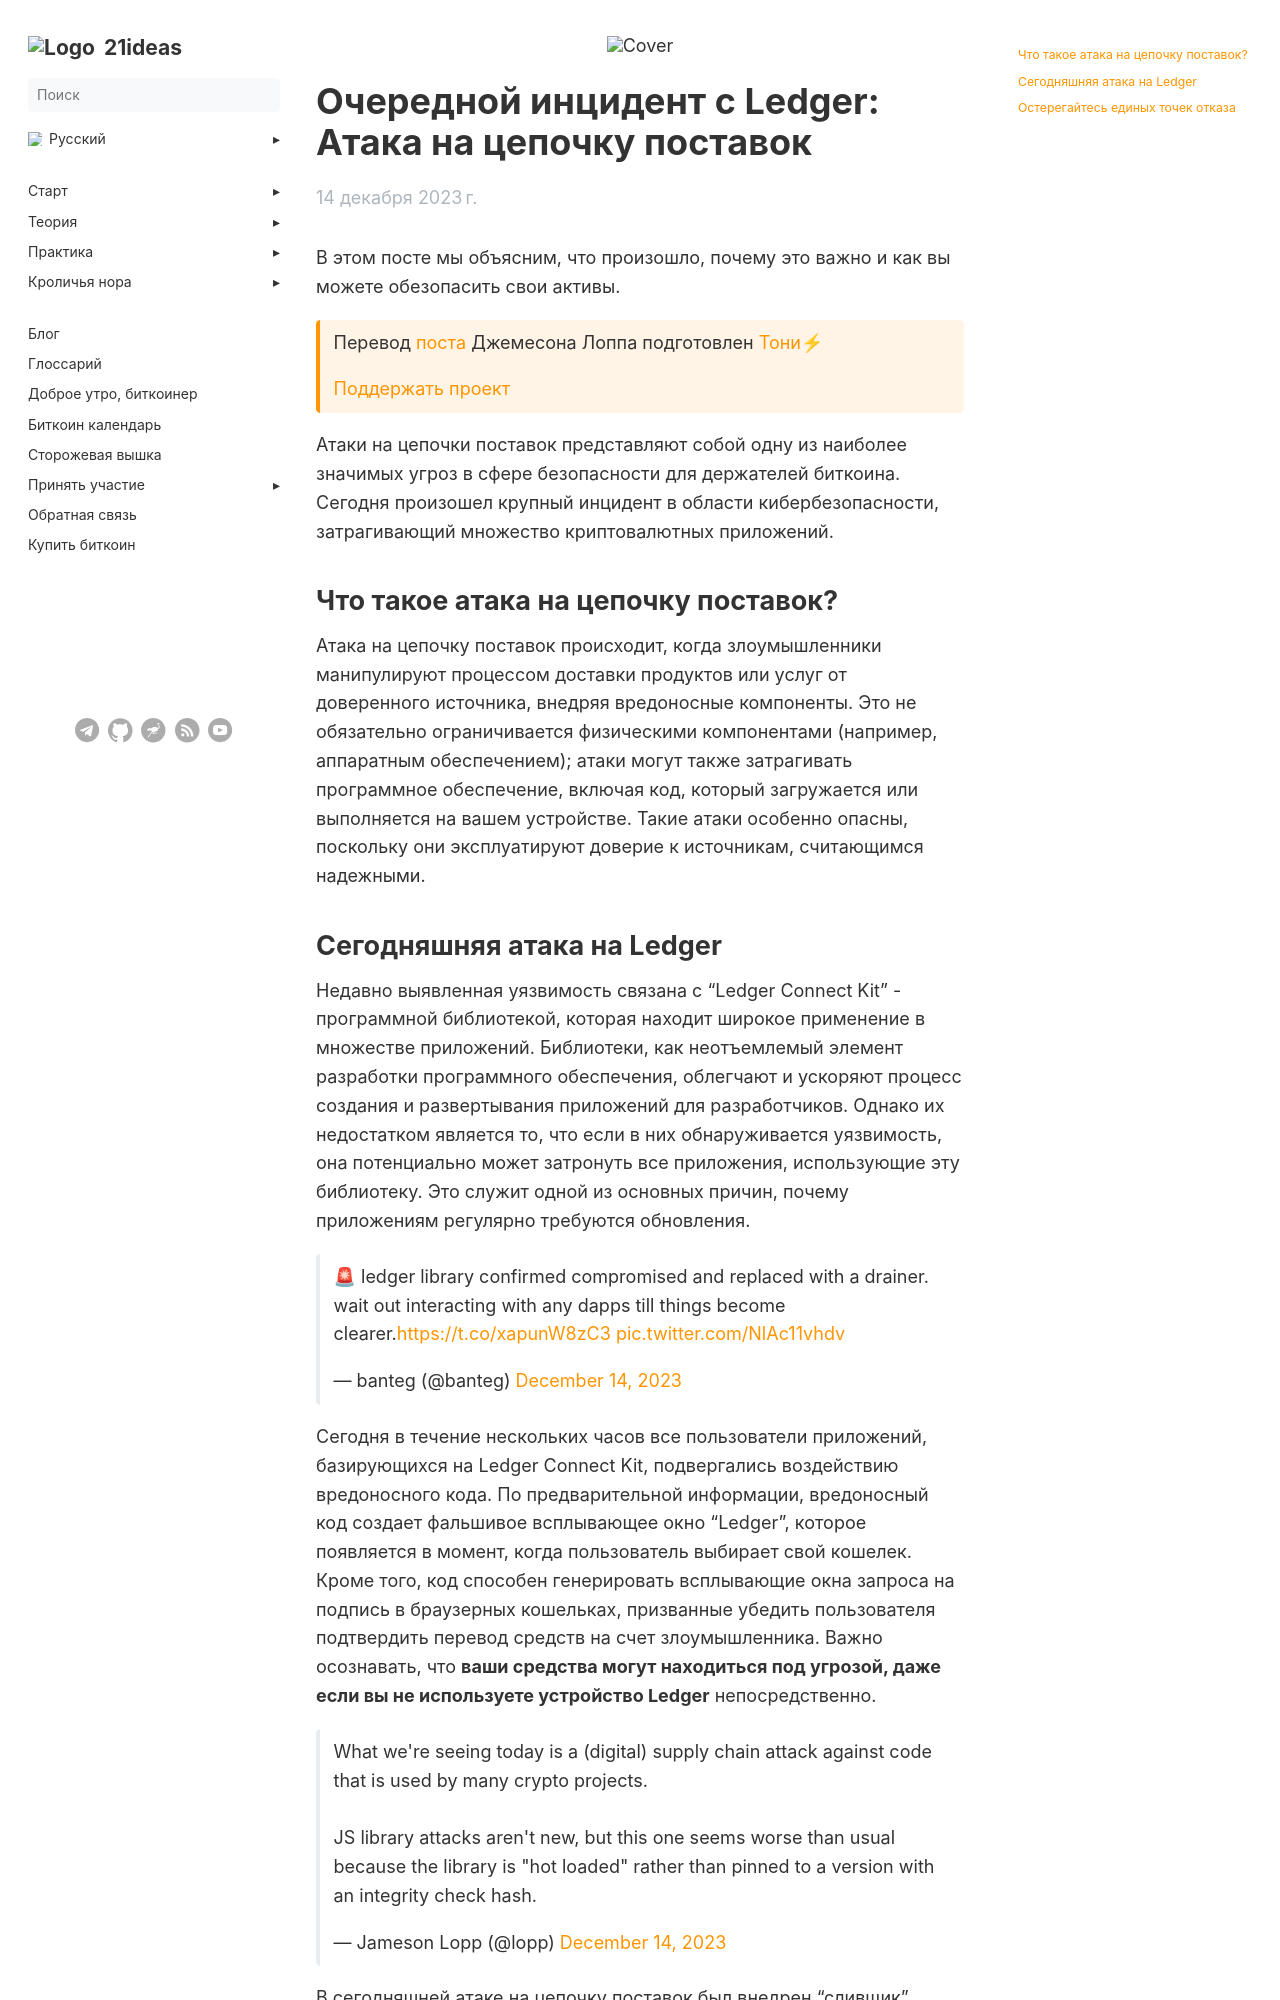

repository: 21ideas-org/21ideas.org · page: posts/ledger-attack/index.html · generator: jekyll

---
author: "tony"
date: 2023-12-14
list_description: "В этом посте мы объясним, что произошло, почему это важно и как вы можете обезопасить свои активы."
menu:
  main:
    parent: blog
next: /blog/
prev: /blog/demonetization
title: "Очередной инцидент с Ledger: Атака на цепочку поставок"
description: "В этом посте мы объясним, что произошло, почему это важно и как вы можете обезопасить свои активы."
cover: /img/ledger-blogpost/supply-chain.webp
weight: 10
---

В этом посте мы объясним, что произошло, почему это важно и как вы можете обезопасить свои активы.

{{< hint btc >}}
Перевод [поста](https://blog.keys.casa/supply-chain-attacks-what-you-need-to-know/) Джемесона Лоппа подготовлен [Тони⚡](https://snort.social/p/npub10awzknjg5r5lajnr53438ndcyjylgqsrnrtq5grs495v42qc6awsj45ys7)
  
[Поддержать проект](/contribute/)

{{< /hint >}}

Атаки на цепочки поставок представляют собой одну из наиболее значимых угроз в сфере безопасности для держателей биткоина. Сегодня произошел крупный инцидент в области кибербезопасности, затрагивающий множество криптовалютных приложений. 

## Что такое атака на цепочку поставок?

Атака на цепочку поставок происходит, когда злоумышленники манипулируют процессом доставки продуктов или услуг от доверенного источника, внедряя вредоносные компоненты. Это не обязательно ограничивается физическими компонентами (например, аппаратным обеспечением); атаки могут также затрагивать программное обеспечение, включая код, который загружается или выполняется на вашем устройстве. Такие атаки особенно опасны, поскольку они эксплуатируют доверие к источникам, считающимся надежными.
